Image classification data set "data" (alba-k/coffee-roast-classifier on GitHub). Class labels (7): claro, medio, medio oscuro, nada otro, oscuro, quemado, verde.

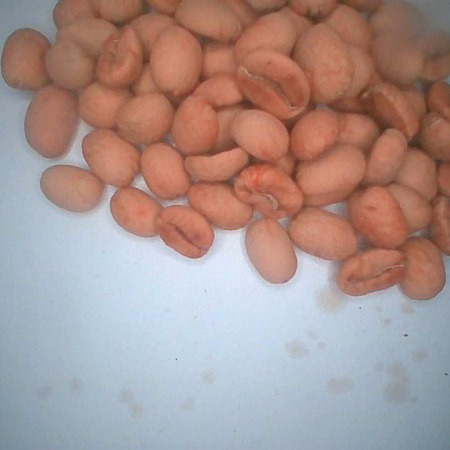
Label: claro

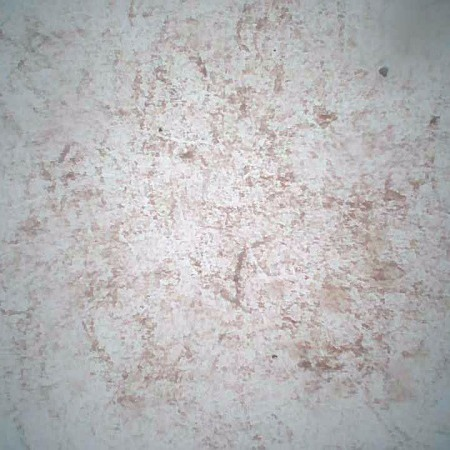
Label: nada otro

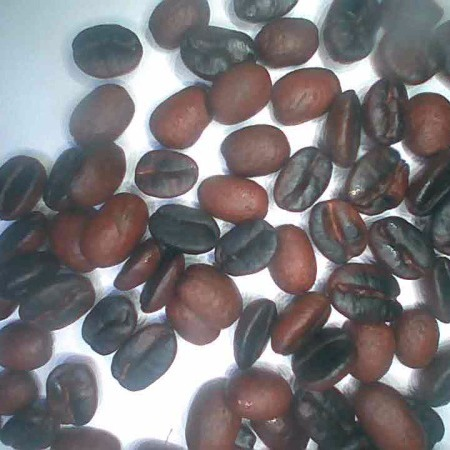
Label: medio oscuro

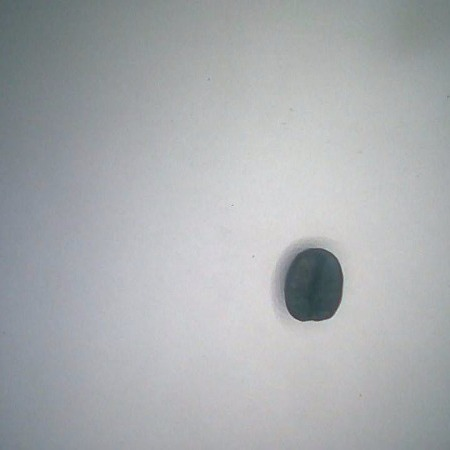
Label: quemado

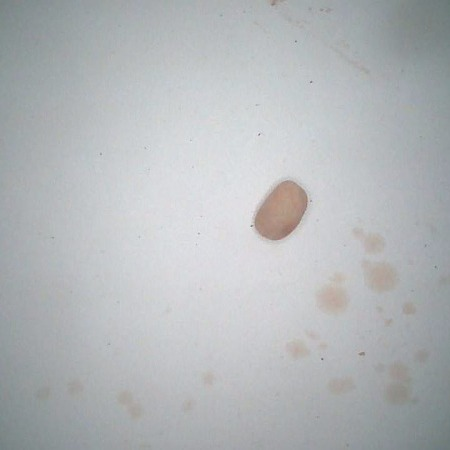
Label: verde

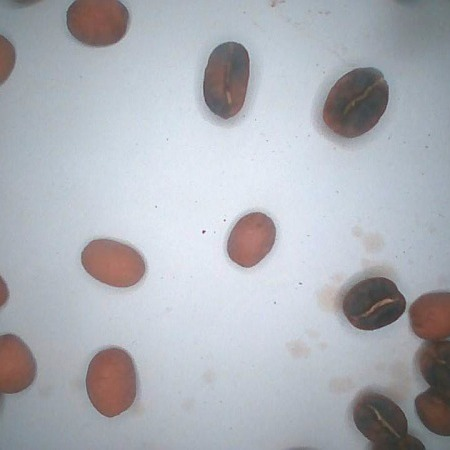
Label: medio
